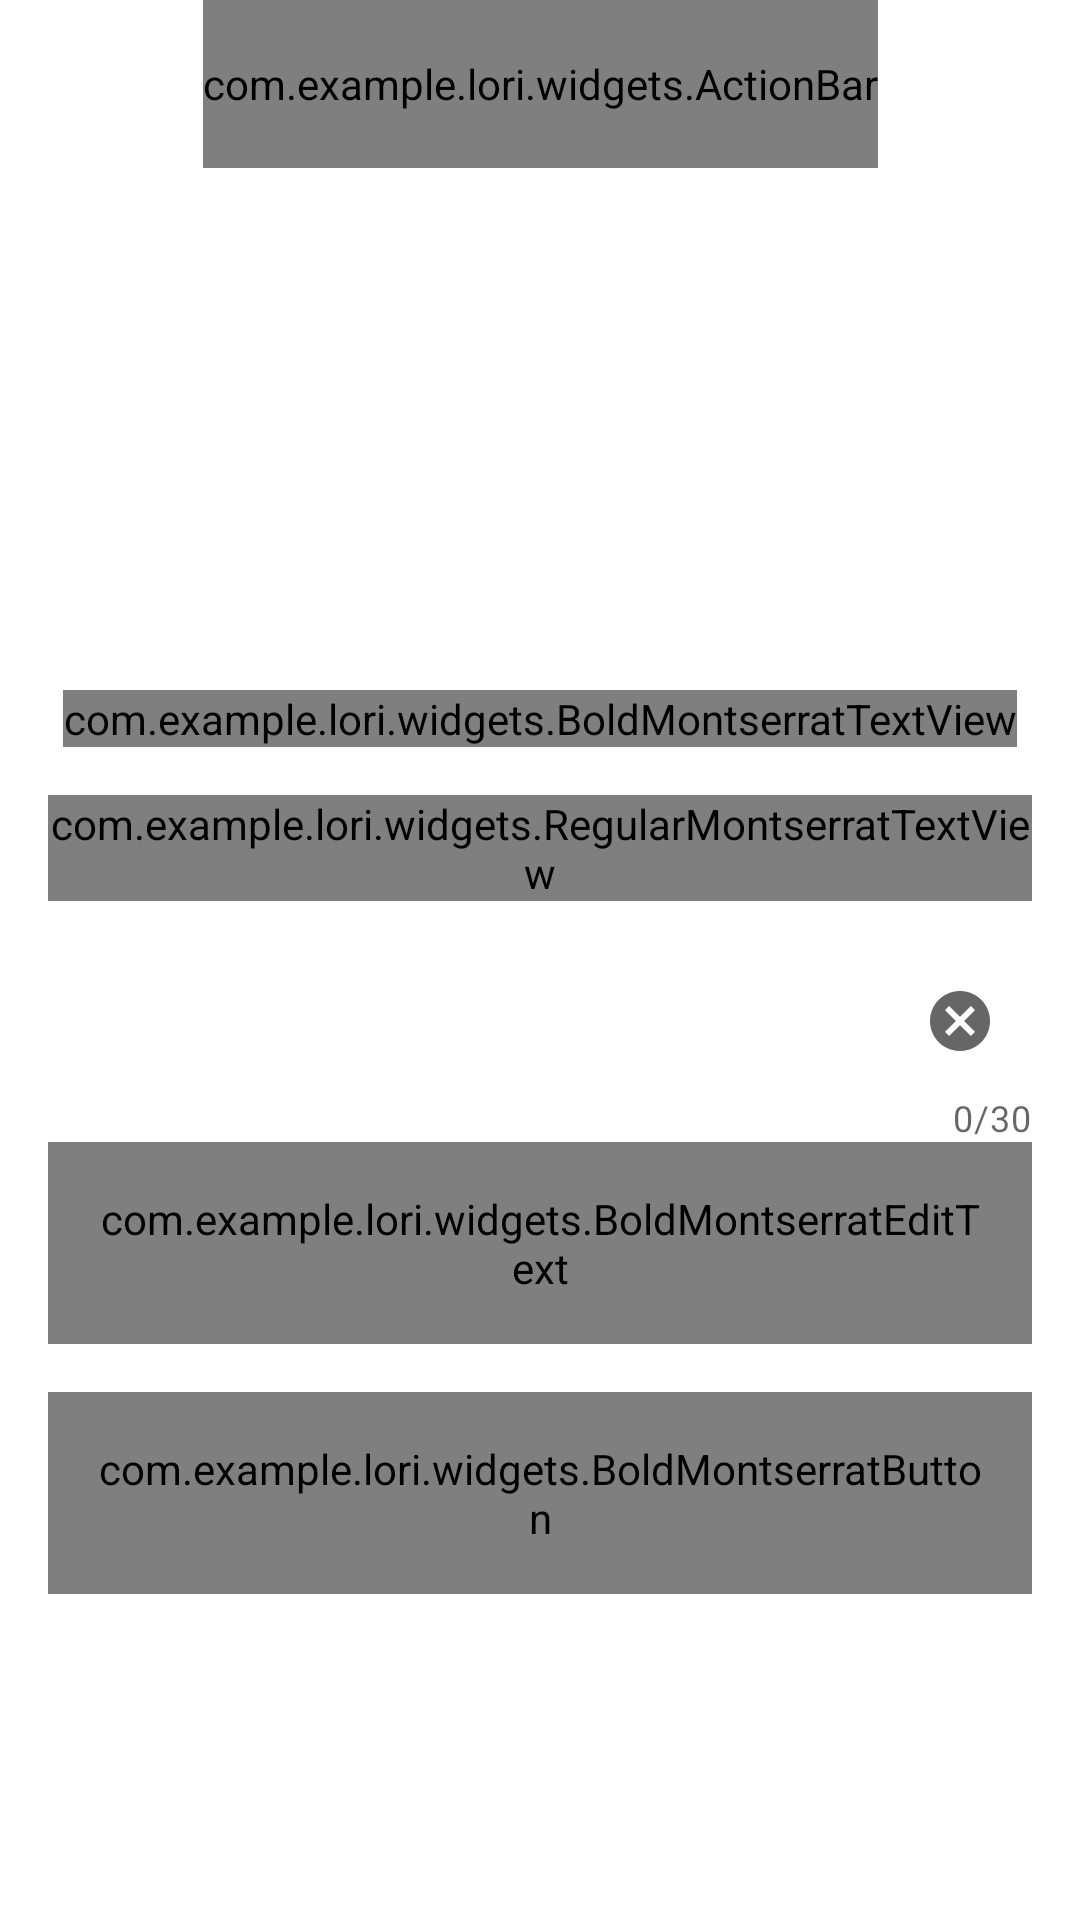

Layout XML and referenced resources for this Android screen:
<!-- AndroidManifest.xml: activity theme Theme.Lori.NoActionBar -->
<!-- res/layout/activity_forgot_password.xml -->
<?xml version="1.0" encoding="utf-8"?>
<androidx.constraintlayout.widget.ConstraintLayout xmlns:android="http://schemas.android.com/apk/res/android"
    xmlns:app="http://schemas.android.com/apk/res-auto"
    xmlns:tools="http://schemas.android.com/tools"
    android:layout_width="match_parent"
    android:layout_height="match_parent"
    tools:context=".activities.ForgotPasswordActivity">

    <FrameLayout
        android:id="@+id/flHeaderImage"
        android:layout_width="wrap_content"
        android:layout_height="@dimen/container_big"
        app:layout_constraintEnd_toEndOf="parent"
        app:layout_constraintStart_toStartOf="parent"
        app:layout_constraintTop_toTopOf="parent">

        <ImageView
            android:layout_width="match_parent"
            android:layout_height="match_parent"
            android:contentDescription="@string/content_description"
            android:scaleType="fitXY"
            android:src="@drawable/im_bg" />

        <ImageView
            android:layout_width="wrap_content"
            android:layout_height="wrap_content"
            android:layout_gravity="center"
            android:contentDescription="@string/app_name"
            android:scaleType="fitCenter"
            android:src="@drawable/im_logo_100"
            app:tint="@color/white" />

        <com.example.lori.widgets.ActionBar
            android:layout_width="match_parent"
            android:layout_height="?attr/actionBarSize"
            android:layout_gravity="top" />
    </FrameLayout>

    <com.example.lori.widgets.BoldMontserratTextView
        android:id="@+id/tvTitle"
        android:layout_width="wrap_content"
        android:layout_height="wrap_content"
        android:layout_marginVertical="@dimen/margin_giant"
        android:text="@string/title_forgot_password"
        android:textColor="@color/primary_text"
        android:textSize="@dimen/text_big"
        app:layout_constraintEnd_toEndOf="parent"
        app:layout_constraintStart_toStartOf="parent"
        app:layout_constraintTop_toBottomOf="@id/flHeaderImage" />

    <com.example.lori.widgets.RegularMontserratTextView
        android:id="@+id/tvDescription"
        android:layout_width="@dimen/none"
        android:layout_height="wrap_content"
        android:layout_margin="@dimen/margin_big"
        android:gravity="center"
        android:text="@string/subtitle_forgot_password"
        android:textColor="@color/primary_text"
        android:textSize="@dimen/text_small"
        app:layout_constraintEnd_toEndOf="parent"
        app:layout_constraintStart_toStartOf="parent"
        app:layout_constraintTop_toBottomOf="@id/tvTitle" />

    <com.google.android.material.textfield.TextInputLayout
        android:id="@+id/tilEmail"
        style="@style/Widget.MaterialComponents.TextInputLayout.OutlinedBox"
        android:layout_width="match_parent"
        android:layout_height="wrap_content"
        android:layout_margin="@dimen/margin_big"
        android:hint="@string/hint_email_id"
        android:textColorHint="@color/secondary_text"
        app:counterEnabled="true"
        app:counterMaxLength="30"
        app:endIconMode="clear_text"
        app:layout_constraintEnd_toEndOf="parent"
        app:layout_constraintStart_toStartOf="parent"
        app:layout_constraintTop_toBottomOf="@id/tvDescription">

        <com.example.lori.widgets.BoldMontserratEditText
            android:id="@+id/etEmail"
            android:layout_width="match_parent"
            android:layout_height="wrap_content"
            android:imeOptions="actionDone"
            android:inputType="textEmailAddress"
            android:maxLength="30"
            android:padding="@dimen/padding_big"
            android:textColor="@color/primary_text"
            android:textSize="@dimen/text_medium" />
    </com.google.android.material.textfield.TextInputLayout>

    <com.example.lori.widgets.BoldMontserratButton
        android:id="@+id/btSubmit"
        android:layout_width="match_parent"
        android:layout_height="wrap_content"
        android:layout_gravity="center"
        android:layout_margin="@dimen/margin_big"
        android:background="@drawable/ic_button_background"
        android:foreground="?attr/selectableItemBackground"
        android:gravity="center"
        android:padding="@dimen/padding_big"
        android:text="@string/label_btn_submit"
        android:textColor="@android:color/white"
        android:textSize="@dimen/text_small"
        app:layout_constraintEnd_toEndOf="parent"
        app:layout_constraintStart_toStartOf="parent"
        app:layout_constraintTop_toBottomOf="@id/tilEmail" />
</androidx.constraintlayout.widget.ConstraintLayout>
<!-- resources referenced by this layout -->
<resources>
  <color name="primary_text">@color/dark_grey</color>
  <color name="secondary_text">@color/light_grey</color>
  <color name="white">#FFFFFFFF</color>
  <dimen name="container_big">200dp</dimen>
  <dimen name="margin_big">16dp</dimen>
  <dimen name="margin_giant">30dp</dimen>
  <dimen name="none">0dp</dimen>
  <dimen name="padding_big">16dp</dimen>
  <dimen name="text_big">18sp</dimen>
  <dimen name="text_medium">16sp</dimen>
  <dimen name="text_small">14sp</dimen>
  <!-- drawable ic_button_background (drawable) -->
  <?xml version="1.0" encoding="utf-8"?>
  <shape xmlns:android="http://schemas.android.com/apk/res/android"
      android:shape="rectangle">
  
      <gradient
          android:angle="360"
          android:centerColor="@color/gradient_center"
          android:endColor="@color/gradient_end"
          android:startColor="@color/gradient_start"
          android:type="linear" />
      <corners android:radius="@dimen/radius_big" />
  </shape>
  <!-- drawable im_logo_100: png bitmap (drawable, 1485 bytes) -->
  <string name="app_name">\ Lori\ </string>
  <string name="content_description">image</string>
  <string name="hint_email_id">Email ID</string>
  <string name="label_btn_submit">Submit</string>
  <string name="subtitle_forgot_password">Enter your username and e-mail address we\'ll send you a email to reset your password</string>
  <string name="title_forgot_password">FORGOT PASSWORD?</string>
  <style name="Theme.Lori.NoActionBar">
          <item name="windowNoTitle">true</item>
          <item name="windowActionBar">false</item>
          <item name="android:windowFullscreen">true</item>
          <item name="android:windowContentOverlay">@null</item>
      </style>
  <color name="dark_grey">#576574</color>
  <color name="light_grey">#6E7070</color>
  <color name="gradient_center">#744BFB</color>
  <color name="gradient_end">#8C24FF</color>
  <color name="gradient_start">#5D67F4</color>
  <dimen name="radius_big">10dp</dimen>
</resources>
